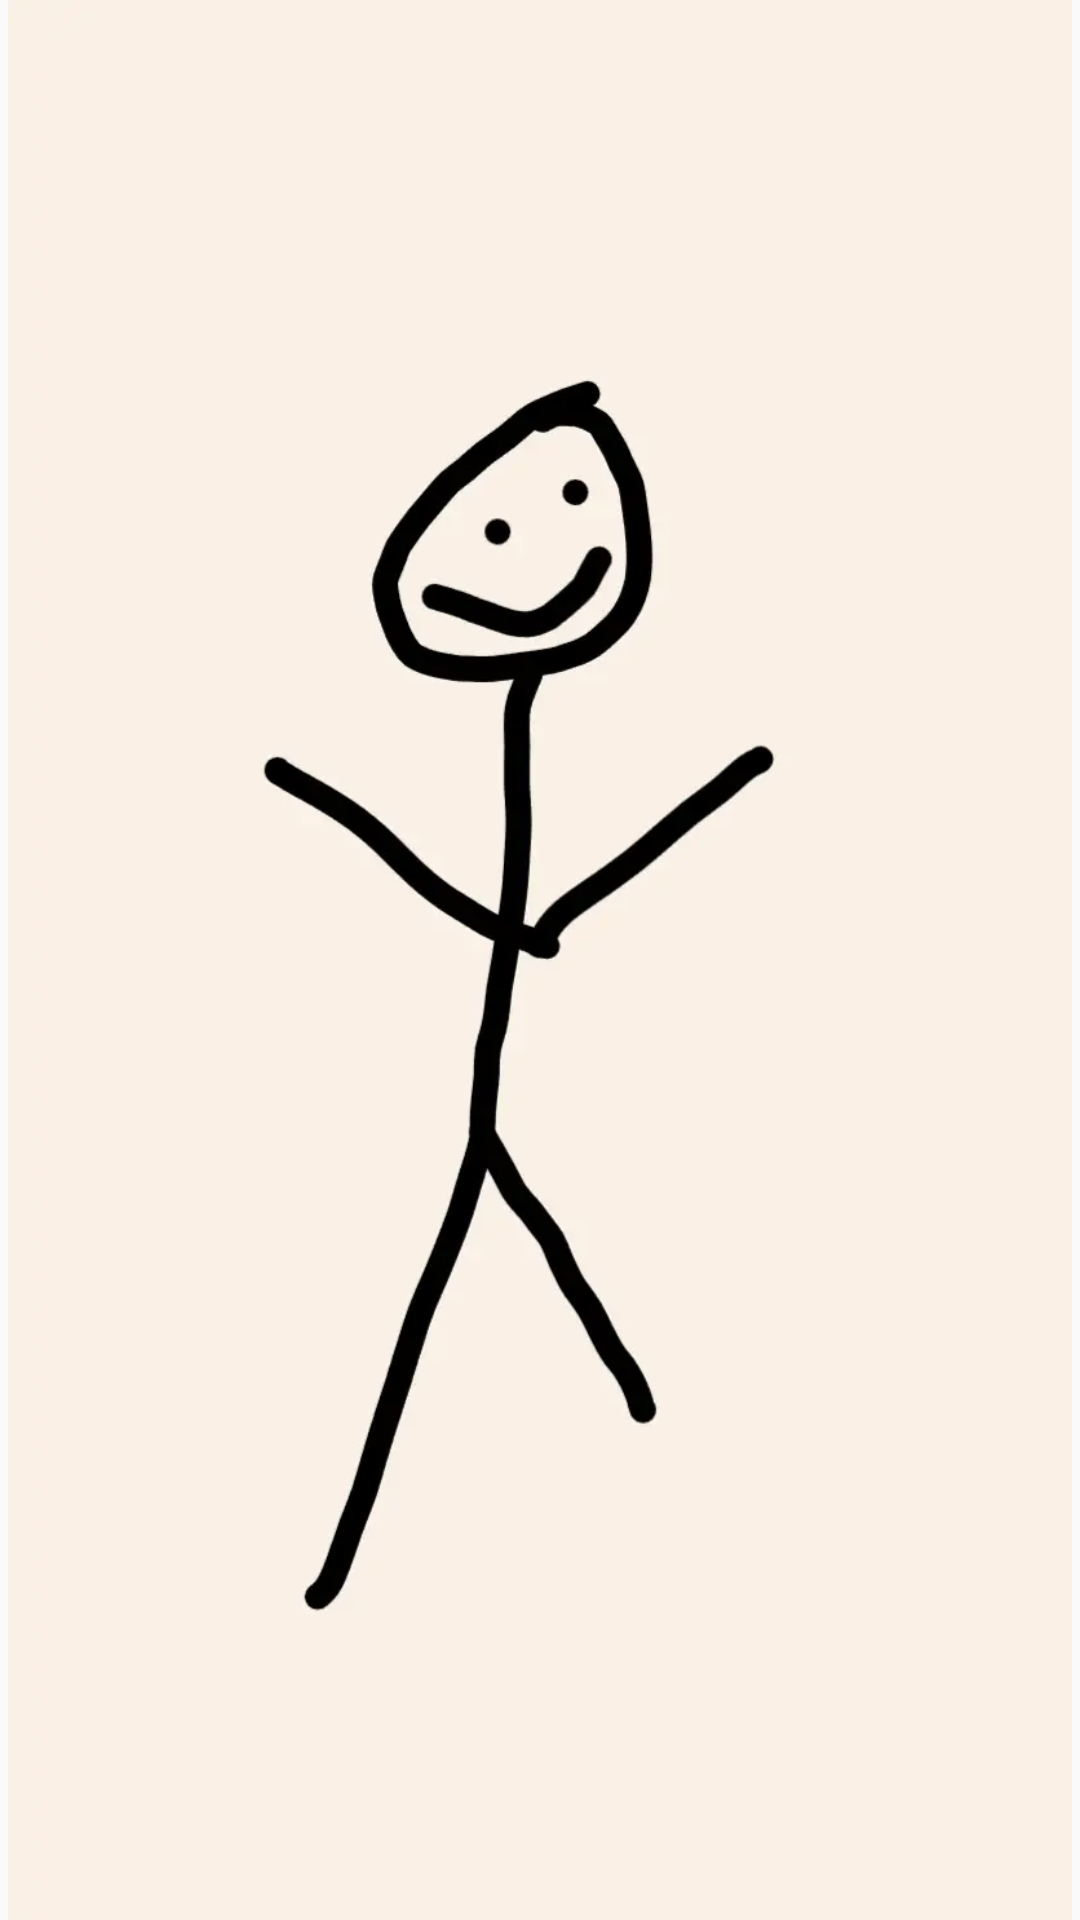

Reconstruct the res/layout file that produces this screen, plus the resources it refers to.
<!-- AndroidManifest.xml: application theme AppTheme -->
<!-- res/layout/widget.xml -->
<?xml version="1.0" encoding="utf-8"?>
<RelativeLayout xmlns:android="http://schemas.android.com/apk/res/android"
    android:layout_width="match_parent"
    android:layout_height="match_parent">

    <ImageView
        android:id="@+id/appwidget_image"
        android:layout_width="match_parent"
        android:layout_height="match_parent"
        android:contentDescription="@string/add_widget"
        android:scaleType="fitCenter"
        android:src="@drawable/template" />

</RelativeLayout>
<!-- resources referenced by this layout -->
<resources>
  <!-- drawable template: webp bitmap (drawable, 10478 bytes) -->
  <style name="AppTheme" parent="Theme.AppCompat.Light.DarkActionBar">
          
          <item name="colorPrimary">@color/colorPrimary</item>
          <item name="colorPrimaryDark">@color/colorPrimaryDark</item>
          <item name="colorAccent">@color/colorAccent</item>
      </style>
  <!-- not gathered from this repository: default colours our renderer supplied (Android Studio template values) -->
  <color name="colorPrimary">#FF6200EE</color>
  <color name="colorPrimaryDark">#FF3700B3</color>
  <color name="colorAccent">#FF03DAC5</color>
</resources>
